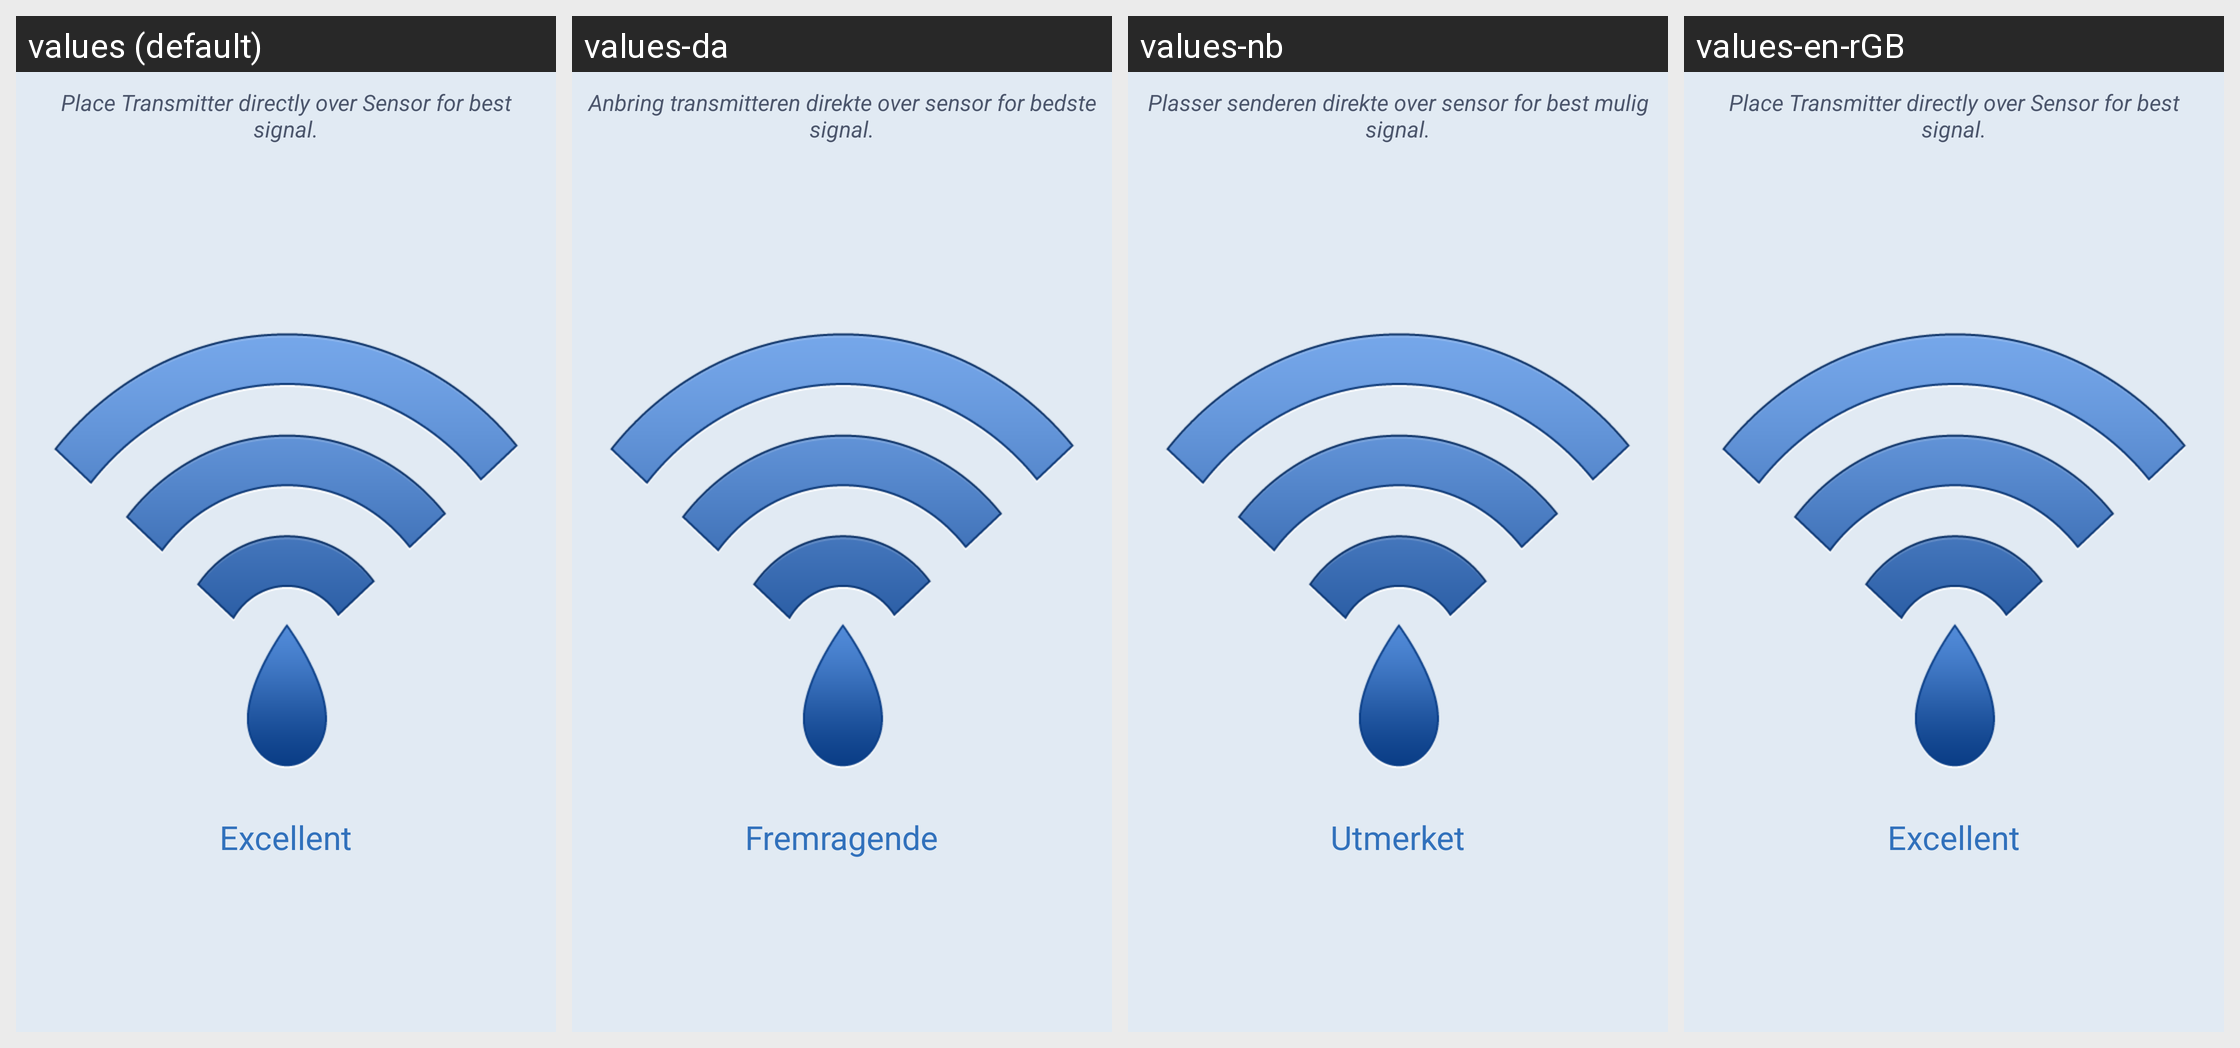

Locale-by-locale string values for the Android screen shown in this grid:
Android screen res/layout/fragment_placementguide.xml rendered under 4 locales, left to right: values (default), values-da, values-nb, values-en-rGB. Device: Nexus 5 (rendered at 1080×1920; each locale shown at half size, 540×960, under a caption strip naming it); theme SenseonicsThemeNoAnimation.
Other locales in the repository, not shown: values-cs, values-de, values-es, values-fi, values-fr, values-it, values-nl, values-pl, values-pt-rBR, values-ro, values-sv, values-zh.
Strings drawn on this screen, with the default value and each locale's value (text and hints the layout hard-codes, and strings that could not be matched under every locale, appear in the picture but are not listed):

place_transmitter_text
  values: Place Transmitter directly over Sensor for best signal.
  values-da: Anbring transmitteren direkte over sensor for bedste signal.
  values-nb: Plasser senderen direkte over sensor for best mulig signal.
  values-en-rGB: Place Transmitter directly over Sensor for best signal.

excellent
  values: Excellent
  values-da: Fremragende
  values-nb: Utmerket
  values-en-rGB: Excellent
